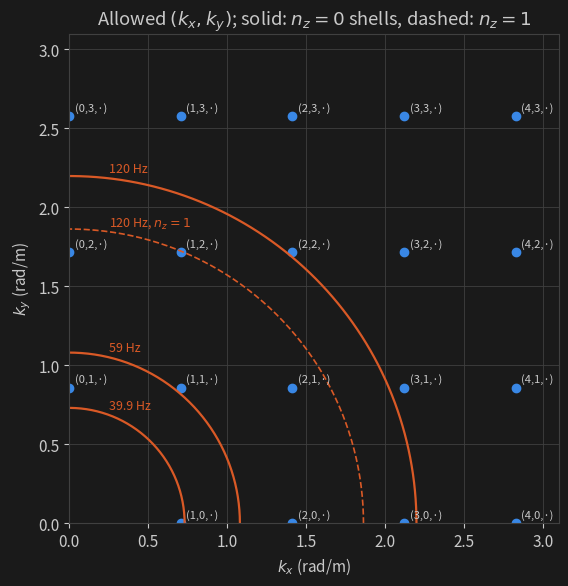

Write Python code to recreate this figure. (Note: this script raises an exception after producing the figure.)
"""Figures for the Physics page: the room's k-space lattice and the
source-position selection rule for mode coupling.

    python3 scripts/physics_figures.py images

Writes images/k-lattice.png and images/mode-coupling.png. Room model and
sub positions are the ones in room_modes.py / room_layout.py.
"""

import sys

import numpy as np
import matplotlib
matplotlib.use("Agg")
import matplotlib.pyplot as plt

BG, GRID, INK, SERIES, ACCENT, SOFT = ("#1a1a1a", "#404040", "#c9c9c9",
                                       "#3987e5", "#d95926", "#2e2e2e")
C = 343.0
LX, LY, LZ = 4.445, 3.658, 2.692
TONES = (39.9, 59.0, 120.0)
SUBS = {"S1": (0.35, 0.35), "S2": (4.09, 0.35),
        "S3": (0.35, 3.31), "S4": (4.09, 3.31)}
PILLOWS = [(2.80, 3.31), (3.40, 3.31)]

plt.rcParams.update({
    "figure.facecolor": BG, "axes.facecolor": BG, "savefig.facecolor": BG,
    "text.color": INK, "axes.edgecolor": GRID, "axes.labelcolor": INK,
    "xtick.color": INK, "ytick.color": INK,
    "grid.color": GRID, "grid.linewidth": 0.6, "font.size": 11,
})

out = sys.argv[1] if len(sys.argv) > 1 else "images"

# --- k-space lattice (k_x, k_y) with resonance shells -------------------
kx0, ky0, kz0 = np.pi / LX, np.pi / LY, np.pi / LZ
fig, ax = plt.subplots(figsize=(7.2, 6.0))
for nx in range(5):
    for ny in range(5):
        kx, ky = nx * kx0, ny * ky0
        if nx == ny == 0:
            continue
        ax.plot(kx, ky, "o", color=SERIES, ms=6)
        ax.annotate(f"({nx},{ny},·)", (kx, ky), xytext=(4, 4),
                    textcoords="offset points", fontsize=8, color=INK)
th = np.linspace(0, np.pi / 2, 200)
for f in TONES:
    k = 2 * np.pi * f / C
    ax.plot(k * np.cos(th), k * np.sin(th), color=ACCENT, lw=1.6)
    ax.text(0.25, np.sqrt(k**2 - 0.25**2) + 0.04,
            f"{f:g} Hz", color=ACCENT, fontsize=9)
    if k > kz0:
        kp = np.sqrt(k**2 - kz0**2)
        ax.plot(kp * np.cos(th), kp * np.sin(th), color=ACCENT, lw=1.2,
                ls="--")
        ax.text(0.25, np.sqrt(kp**2 - 0.25**2) + 0.04,
                f"{f:g} Hz, $n_z=1$", color=ACCENT, fontsize=9)
ax.set_xlim(0, 3.1)
ax.set_ylim(0, 3.1)
ax.set_aspect("equal")
ax.grid(True)
ax.set_xlabel(r"$k_x$ (rad/m)")
ax.set_ylabel(r"$k_y$ (rad/m)")
ax.set_title(r"Allowed $(k_x, k_y)$; solid: $n_z = 0$ shells, dashed: $n_z = 1$")
fig.tight_layout()
fig.savefig(f"{out}/k-lattice.png", dpi=150, facecolor=BG)

# --- selection rule: mode shapes on the floor with source positions ------
MODES = [((1, 0, 0), 38.6), ((1, 1, 0), 60.7), ((2, 2, 0), 121.4)]
x = np.linspace(0, LX, 220)
y = np.linspace(0, LY, 180)
X, Y = np.meshgrid(x, y)
fig, axs = plt.subplots(1, 3, figsize=(15, 4.6))
for ax, (n, fn) in zip(axs, MODES):
    P = np.cos(n[0] * np.pi * X / LX) * np.cos(n[1] * np.pi * Y / LY)
    im = ax.pcolormesh(X, Y, P, cmap="RdBu_r", vmin=-1, vmax=1,
                       shading="auto")
    ax.contour(X, Y, P, levels=[0], colors=INK, linewidths=1.2,
               linestyles="--")
    for name, (sx, sy) in SUBS.items():
        ax.plot(sx, sy, "s", ms=9, mfc=ACCENT if name in ("S1", "S4") else
                "none", mec=ACCENT, mew=1.6)
        ax.annotate(name, (sx, sy), xytext=(0, 9), textcoords="offset points",
                    ha="center", fontsize=8, color=INK)
    for (mx, my) in [(0, LY / 2), (LX, LY / 2), (LX / 2, 0), (LX / 2, LY),
                     (LX / 2, LY / 2)]:
        ax.plot(mx, my, "D", ms=8, mfc="none", mec="#e0e0e0", mew=1.6,
                clip_on=False)
    for (px, py) in PILLOWS:
        ax.plot(px, py, "*", ms=11, color="#7bc96f")
    ax.set_aspect("equal")
    ax.set_xlim(-0.1, LX + 0.1)
    ax.set_ylim(-0.1, LY + 0.1)
    ax.set_title(f"{n}  {fn:.1f} Hz")
    ax.set_xlabel("x (m)")
axs[0].set_ylabel("y (m)")
cb = fig.colorbar(im, ax=axs, shrink=0.85, pad=0.01)
cb.set_label(r"$\psi_{\mathbf{n}}(x, y, 0)$")
fig.savefig(f"{out}/mode-coupling.png", dpi=150, facecolor=BG,
            bbox_inches="tight")
